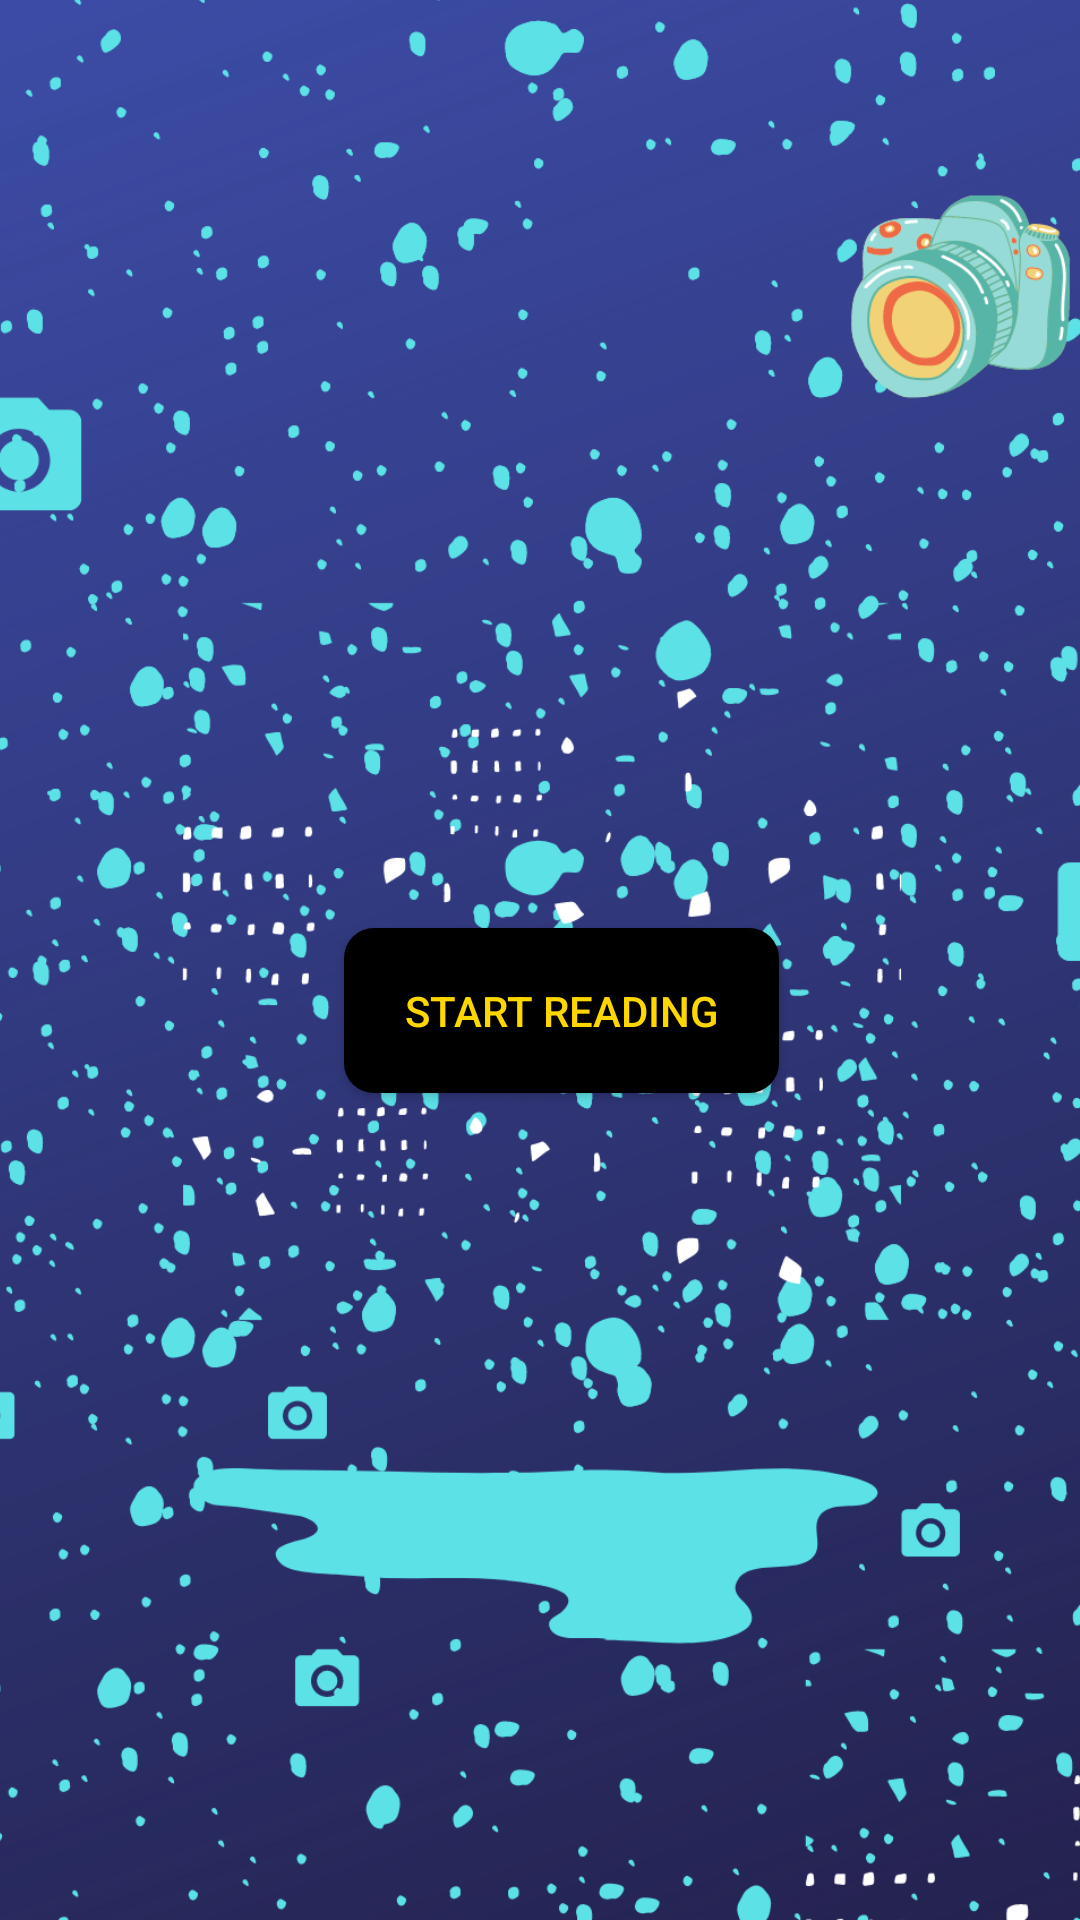

Write the Android layout XML for this screen, with the resource values it uses.
<!-- AndroidManifest.xml: application theme Theme.OpticalCharacterRecognizer -->
<!-- res/layout/activity_speech.xml -->
<?xml version="1.0" encoding="utf-8"?>

<androidx.constraintlayout.widget.ConstraintLayout xmlns:android="http://schemas.android.com/apk/res/android"
    xmlns:app="http://schemas.android.com/apk/res-auto"
    xmlns:tools="http://schemas.android.com/tools"
    android:layout_width="match_parent"
    android:layout_height="match_parent"
    tools:context=".Speech">


    

    <ImageView
        android:id="@+id/imageView"
        android:layout_width="599dp"
        android:layout_height="1949dp"
        app:layout_constraintBottom_toBottomOf="parent"
        app:layout_constraintEnd_toEndOf="parent"
        app:layout_constraintStart_toStartOf="parent"
        app:layout_constraintTop_toTopOf="parent"
        app:srcCompat="@drawable/background"
        tools:ignore="MissingConstraints" />


    <TextView
        android:id="@+id/textView3"
        android:layout_width="360dp"
        android:layout_height="232dp"
        android:background="@drawable/borderview"
        android:scrollbars="vertical"
        android:textColor="@color/black"
        android:textSize="30dp"
        android:paddingLeft="15sp"
        android:visibility="gone"
        app:layout_constraintBottom_toBottomOf="parent"
        app:layout_constraintEnd_toEndOf="parent"
        app:layout_constraintHorizontal_bias="0.634"
        app:layout_constraintStart_toStartOf="parent"
        app:layout_constraintTop_toTopOf="parent"
        app:layout_constraintVertical_bias="0.944" />

    

    

    <TextView
        android:id="@+id/textView"
        android:layout_width="360dp"
        android:layout_height="232dp"
        android:background="@drawable/borderview"
        android:paddingLeft="15sp"
        android:scrollbars="vertical"
        android:textColor="@color/black"
        android:visibility="gone"

        android:textSize="30dp"
        app:layout_constraintBottom_toBottomOf="parent"
        app:layout_constraintEnd_toEndOf="parent"
        app:layout_constraintHorizontal_bias="0.647"
        app:layout_constraintStart_toStartOf="parent"
        app:layout_constraintTop_toTopOf="parent"
        app:layout_constraintVertical_bias="0.156" />

    <Button
        android:id="@+id/buttonStart"
        android:layout_width="145dp"
        android:layout_height="55dp"
        android:background="@drawable/bigbutton"
        android:onClick="Read"
        android:text="start reading"

        android:textColor="@color/Gold"
        app:layout_constraintBottom_toBottomOf="parent"
        app:layout_constraintEnd_toEndOf="parent"
        app:layout_constraintHorizontal_bias="0.533"
        app:layout_constraintStart_toStartOf="parent"
        app:layout_constraintTop_toTopOf="parent"
        app:layout_constraintVertical_bias="0.529" />

    <Spinner
        android:id="@+id/spinner"
        android:layout_width="126dp"
        android:layout_height="29dp"
        android:visibility="gone"
        android:layout_marginTop="88dp"
        android:background="@drawable/customizedspinner"

        app:layout_constraintBottom_toTopOf="@+id/textView3"
        app:layout_constraintEnd_toEndOf="parent"
        app:layout_constraintHorizontal_bias="0.441"
        app:layout_constraintStart_toEndOf="@+id/textView4"
        app:layout_constraintTop_toTopOf="parent"
        app:layout_constraintVertical_bias="0.935" />

    <TextView
        android:id="@+id/textView2"
        android:layout_width="301dp"
        android:layout_height="38dp"
        android:background="#1585B8"
        android:fontFamily="monospace"
        android:visibility="gone"
        android:textAlignment="center"
        android:textColor="@color/Gold"
        android:textSize="16sp"
        app:layout_constraintBottom_toBottomOf="parent"
        app:layout_constraintEnd_toEndOf="parent"
        app:layout_constraintStart_toStartOf="parent"
        app:layout_constraintTop_toTopOf="parent"
        app:layout_constraintVertical_bias="0.038" />

    <TextView
        android:id="@+id/textView4"
        android:layout_width="230dp"
        android:layout_height="54dp"
        android:background="#13E8C8"
        android:fontFamily="@font/vast_shadow"
        android:text="Select the language to translate the  text: "
        android:textColor="@color/black"
        android:visibility="gone"
        app:layout_constraintBottom_toTopOf="@+id/textView3"
        app:layout_constraintEnd_toEndOf="parent"
        app:layout_constraintHorizontal_bias="0.086"
        app:layout_constraintStart_toStartOf="parent"
        app:layout_constraintTop_toTopOf="parent"
        app:layout_constraintVertical_bias="0.958" />
    
 


</androidx.constraintlayout.widget.ConstraintLayout>




























    
<!-- resources referenced by this layout -->
<resources>
  <color name="Gold">#FFD700</color>
  <color name="black">#FF000000</color>
  <!-- drawable background: png bitmap (drawable, 1047787 bytes) -->
  <!-- drawable bigbutton (drawable) -->
  <?xml version="1.0" encoding="utf-8"?>
  
  <ripple xmlns:android="http://schemas.android.com/apk/res/android"
      android:color="@color/Grey">
      <item android:id="@android:id/mask">
          <shape android:shape="rectangle">
  
              <solid android:color="@color/Grey" />
              <corners android:radius="25dp" />
          </shape>
  
      </item>
      <item android:id="@android:id/background">
  
          <shape android:shape="rectangle">
              <solid android:color="@color/black"/>
              <corners android:radius="10dp" />
          </shape>
      </item>
  </ripple>
  <!-- drawable borderview (drawable) -->
  <?xml version="1.0" encoding="utf-8"?>
  
  <shape xmlns:android="http://schemas.android.com/apk/res/android">
      <stroke
          android:width="4sp"
          android:color="@color/colorPrimaryDark"/>
  
          <gradient android:startColor="@color/white"
              android:endColor="@color/white"
          />
      <corners
          android:bottomLeftRadius="25sp"
          android:topLeftRadius="25sp"
          android:topRightRadius="25sp"
          android:bottomRightRadius="25sp"/>
  
  </shape>
  <!-- drawable customizedspinner (drawable) -->
  <?xml version="1.0" encoding="utf-8"?>
  
  <selector xmlns:android="http://schemas.android.com/apk/res/android">
  <item>
      <layer-list>
          <item>
  
              <shape android:shape="rectangle">
                  <solid android:color="@color/Blue" />
                  <corners android:radius="20dp" />
                  <padding android:right="20dp" />
  
  
  
  
  
              </shape>
          </item>
          <item>
              <bitmap android:src="@drawable/ic_down"
                  android:gravity="center|end"></bitmap>
          </item>
   </layer-list>
  
  
  
  </item>
  
  </selector>
  <style name="Theme.OpticalCharacterRecognizer" parent="Theme.MaterialComponents.DayNight.DarkActionBar">
          
          <item name="colorPrimary">@color/purple_500</item>
          <item name="colorPrimaryVariant">@color/purple_700</item>
          <item name="colorOnPrimary">@color/white</item>
          
          <item name="colorSecondary">@color/teal_200</item>
          <item name="colorSecondaryVariant">@color/teal_700</item>
          <item name="colorOnSecondary">@color/black</item>
          
          <item name="android:statusBarColor" tools:targetApi="l">?attr/colorPrimaryVariant</item>
          
      </style>
  <color name="Grey">#3D3D3D</color>
  <color name="colorPrimaryDark">#00574B</color>
  <color name="white">#FFFFFFFF</color>
  <color name="Blue">#05535c</color>
  <!-- drawable ic_down: png bitmap (drawable-hdpi, 353 bytes) -->
  <color name="purple_500">#FF6200EE</color>
  <color name="purple_700">#FF3700B3</color>
  <color name="teal_200">#FF03DAC5</color>
  <color name="teal_700">#FF018786</color>
</resources>
